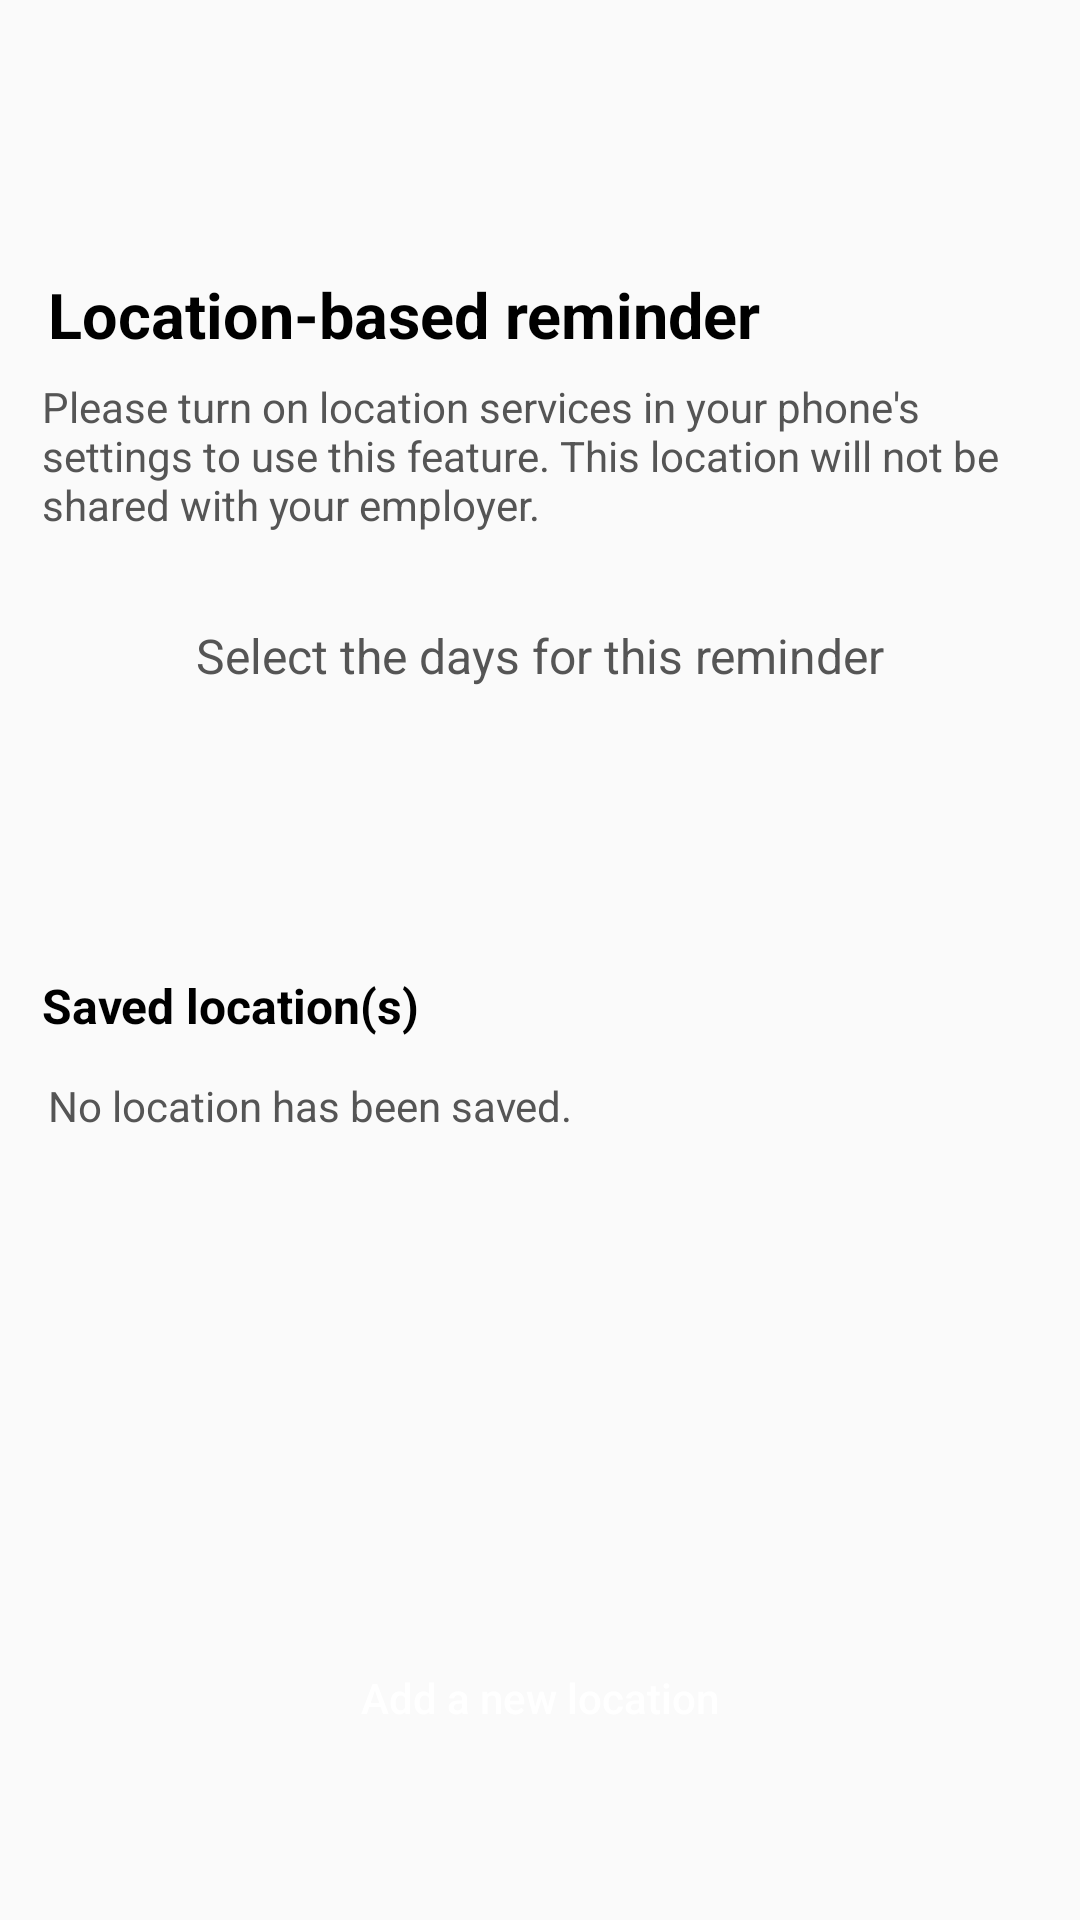

Reconstruct the res/layout file that produces this screen, plus the resources it refers to.
<!-- AndroidManifest.xml: application theme Theme.48HOURS -->
<!-- res/layout/location_1.xml -->
<?xml version="1.0" encoding="utf-8"?>
<androidx.constraintlayout.widget.ConstraintLayout xmlns:android="http://schemas.android.com/apk/res/android"
    xmlns:app="http://schemas.android.com/apk/res-auto"
    xmlns:tools="http://schemas.android.com/tools"
    android:layout_width="match_parent"
    android:layout_height="match_parent">

    <TextView
        android:id="@+id/textView2"
        android:layout_width="wrap_content"
        android:layout_height="wrap_content"
        android:layout_marginStart="2dp"
        android:layout_marginBottom="7dp"
        android:text="Location-based reminder"
        android:textColor="@color/black"
        android:textSize="21dp"
        android:textStyle="bold"
        app:layout_constraintBottom_toTopOf="@+id/textView3"
        app:layout_constraintStart_toStartOf="@+id/textView3" />

    <TextView
        android:id="@+id/textView3"
        android:layout_width="0dp"
        android:layout_height="wrap_content"
        android:layout_marginStart="14dp"
        android:layout_marginTop="126dp"
        android:layout_marginEnd="14dp"
        android:text="Please turn on location services in your phone's settings to use this feature. This location will not be shared with your employer."
        android:textColor="@color/gray"
        android:textSize="14dp"
        app:layout_constraintEnd_toEndOf="parent"
        app:layout_constraintStart_toStartOf="parent"
        app:layout_constraintTop_toTopOf="parent" />

    <TextView
        android:id="@+id/textView4"
        android:layout_width="wrap_content"
        android:layout_height="wrap_content"
        android:layout_marginTop="30dp"
        android:text="Select the days for this reminder"
        android:textColor="@color/gray"
        android:textSize="16dp"
        app:layout_constraintEnd_toEndOf="@+id/textView3"
        app:layout_constraintStart_toStartOf="@+id/textView3"
        app:layout_constraintTop_toBottomOf="@+id/textView3" />

    <TextView
        android:id="@+id/textView5"
        android:layout_width="wrap_content"
        android:layout_height="wrap_content"
        android:layout_marginStart="14dp"
        android:layout_marginTop="95dp"
        android:text="Saved location(s)"
        android:textColor="@color/black"
        android:textSize="16dp"
        android:textStyle="bold"
        app:layout_constraintStart_toStartOf="parent"
        app:layout_constraintTop_toBottomOf="@+id/textView4" />

    <TextView
        android:id="@+id/textView6"
        android:layout_width="wrap_content"
        android:layout_height="wrap_content"
        android:layout_marginStart="16dp"
        android:layout_marginTop="13dp"
        android:text="No location has been saved."
        android:textColor="@color/gray"
        android:textSize="14dp"
        app:layout_constraintStart_toStartOf="parent"
        app:layout_constraintTop_toBottomOf="@+id/textView5" />

    <Button
        android:id="@+id/button3"
        android:layout_width="150dp"
        android:layout_height="wrap_content"
        android:layout_marginBottom="50dp"
        android:background="@drawable/round"
        android:backgroundTint="@color/blue"
        android:text="Add a new location"
        android:textAllCaps="false"
        android:textColor="@color/white"
        tools:layout_editor_absoluteX="168dp"
        tools:layout_editor_absoluteY="645dp"
        app:layout_constraintBottom_toBottomOf="parent"
        app:layout_constraintEnd_toEndOf="parent"
        app:layout_constraintStart_toStartOf="parent" />

</androidx.constraintlayout.widget.ConstraintLayout>
<!-- resources referenced by this layout -->
<resources>
  <color name="black">#FF000000</color>
  <color name="blue">#0176B2</color>
  <color name="gray">#FF555555</color>
  <color name="white">#FFFFFFFF</color>
  <style name="Theme.48HOURS" parent="Theme.AppCompat.Light.NoActionBar">
          
          <item name="colorPrimary">#045454</item>
          <item name="colorPrimaryVariant">@color/purple_700</item>
          <item name="colorOnPrimary">@color/white</item>
          
          <item name="colorSecondary">@color/teal_200</item>
          <item name="colorSecondaryVariant">@color/teal_700</item>
          <item name="colorOnSecondary">@color/black</item>
          
          <item name="android:statusBarColor">#000000</item>
          
      </style>
  <color name="purple_700">#FF3700B3</color>
  <color name="teal_200">#FF03DAC5</color>
  <color name="teal_700">#FF018786</color>
</resources>
